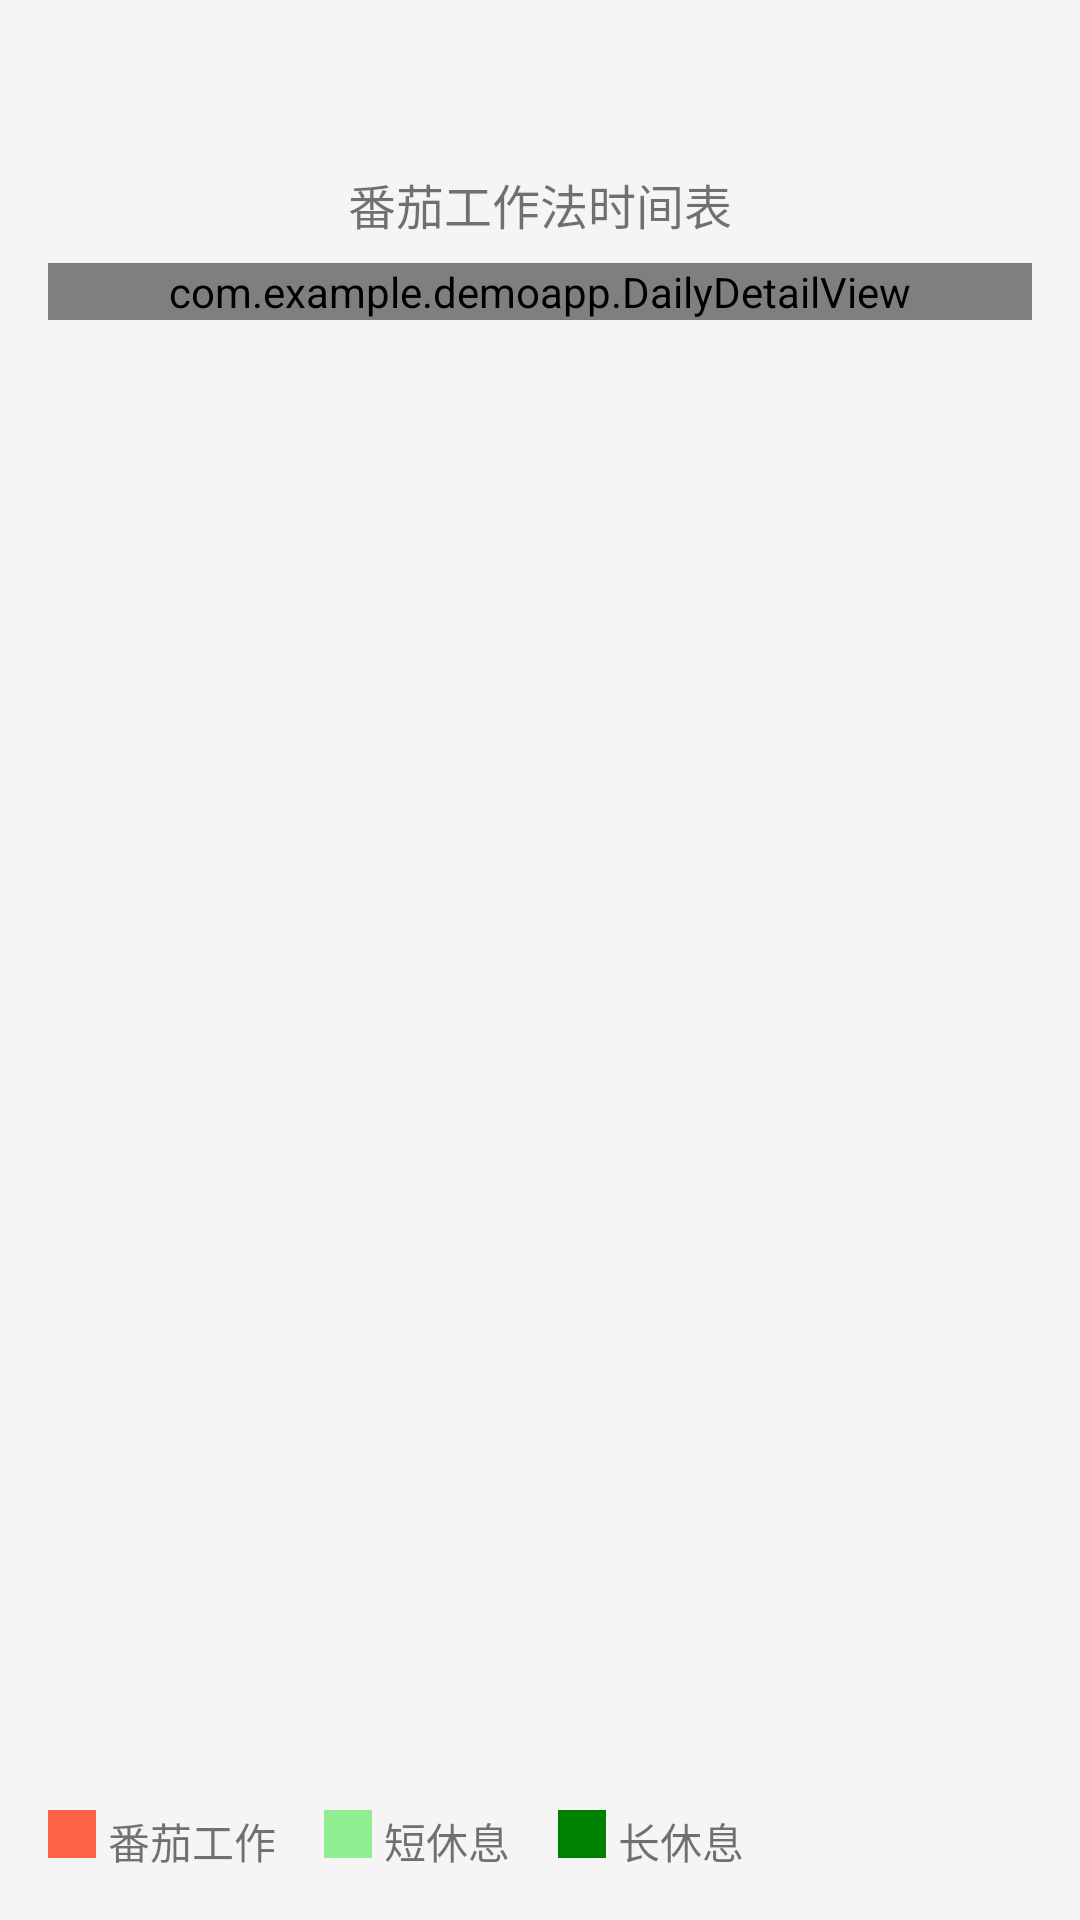

The Android layout XML behind this screen, and the referenced resources:
<!-- AndroidManifest.xml: application theme AppTheme -->
<!-- res/layout/activity_daily_detail.xml -->
<?xml version="1.0" encoding="utf-8"?>
<LinearLayout xmlns:android="http://schemas.android.com/apk/res/android"
    xmlns:app="http://schemas.android.com/apk/res-auto"
    xmlns:tools="http://schemas.android.com/tools"
    android:layout_width="match_parent"
    android:layout_height="match_parent"
    android:orientation="vertical"
    android:padding="16dp"
    tools:context=".DailyDetailActivity">

    <TextView
        android:id="@+id/text_selected_date"
        android:layout_width="match_parent"
        android:layout_height="wrap_content"
        android:gravity="center"
        android:textSize="18sp"
        android:textStyle="bold"
        android:layout_marginBottom="16dp"
        tools:text="2023年10月15日" />

    <TextView
        android:layout_width="match_parent"
        android:layout_height="wrap_content"
        android:text="番茄工作法时间表"
        android:textSize="16sp"
        android:gravity="center"
        android:layout_marginBottom="8dp" />

    <ScrollView
        android:layout_width="match_parent"
        android:layout_height="0dp"
        android:layout_weight="1">

        <com.example.demoapp.DailyDetailView
            android:id="@+id/daily_detail_view"
            android:layout_width="match_parent"
            android:layout_height="wrap_content" />

    </ScrollView>

    <LinearLayout
        android:layout_width="match_parent"
        android:layout_height="wrap_content"
        android:orientation="horizontal"
        android:layout_marginTop="16dp">

        <View
            android:layout_width="16dp"
            android:layout_height="16dp"
            android:background="#FF6347"
            android:layout_marginEnd="4dp" />

        <TextView
            android:layout_width="wrap_content"
            android:layout_height="wrap_content"
            android:text="番茄工作"
            android:layout_marginEnd="16dp" />

        <View
            android:layout_width="16dp"
            android:layout_height="16dp"
            android:background="#90EE90"
            android:layout_marginEnd="4dp" />

        <TextView
            android:layout_width="wrap_content"
            android:layout_height="wrap_content"
            android:text="短休息"
            android:layout_marginEnd="16dp" />

        <View
            android:layout_width="16dp"
            android:layout_height="16dp"
            android:background="#008000"
            android:layout_marginEnd="4dp" />

        <TextView
            android:layout_width="wrap_content"
            android:layout_height="wrap_content"
            android:text="长休息" />

    </LinearLayout>

</LinearLayout>
<!-- resources referenced by this layout -->
<resources>
  <style name="AppTheme" parent="Theme.AppCompat.Light.DarkActionBar">
          <item name="colorPrimary">@color/colorPrimary</item>
          <item name="colorPrimaryDark">@color/colorPrimaryDark</item>
          <item name="colorAccent">@color/colorAccent</item>
          <item name="android:windowBackground">@color/colorBackground</item>
      </style>
  <color name="colorPrimary">#e74c3c</color>
  <color name="colorPrimaryDark">#c0392b</color>
  <color name="colorAccent">#e74c3c</color>
  <color name="colorBackground">#f5f5f5</color>
</resources>
